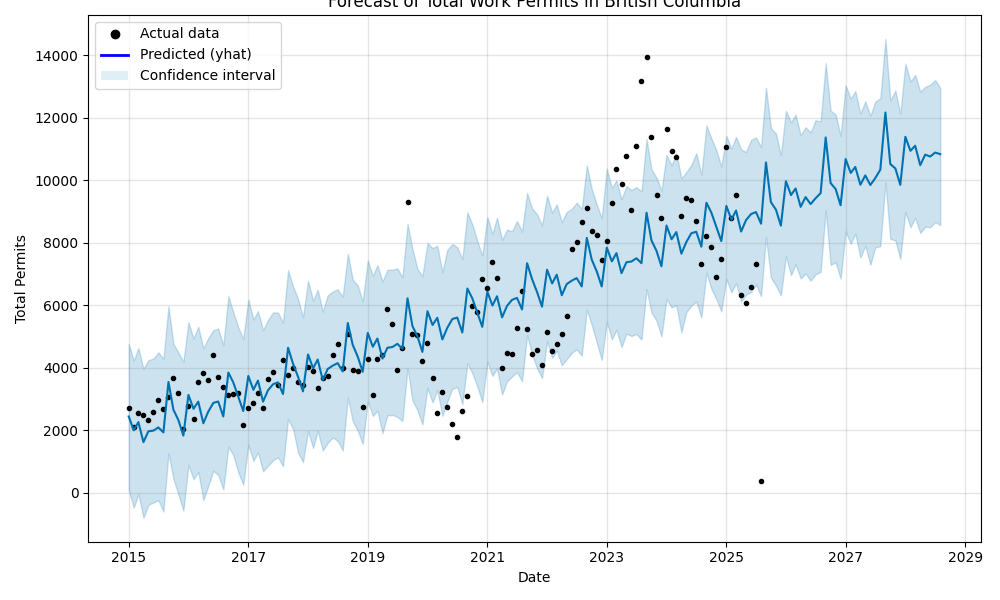

Data behind this chart, as committed beside it:
ds, yhat, yhat_lower, yhat_upper
2015-01-01, 2445, 93.63, 4767
2015-02-01, 2003, -468.4, 4235
2015-03-01, 2266, -34.84, 4637
2015-04-01, 1625, -794.1, 3972
2015-05-01, 1971, -379.7, 4247
2015-06-01, 1995, -304.1, 4302
2015-07-01, 2096, -230.9, 4495
2015-08-01, 1936, -593.5, 4292
2015-09-01, 3550, 1270, 5971
2015-10-01, 2664, 455.6, 4771
2015-11-01, 2325, -57.62, 4489
2015-12-01, 1833, -566.2, 4202
2016-01-01, 3134, 897.2, 5460
2016-02-01, 2692, 439, 4944
2016-03-01, 2922, 672.9, 5319
2016-04-01, 2229, -228.5, 4629
2016-05-01, 2598, 216.5, 4947
2016-06-01, 2881, 708, 5205
2016-07-01, 2926, 573, 5260
2016-08-01, 2447, 113.9, 4723
2016-09-01, 3851, 1474, 6290
2016-10-01, 3536, 1211, 5788
2016-11-01, 3073, 652.4, 5294
2016-12-01, 2622, 266, 4930
2017-01-01, 3742, 1538, 6187
2017-02-01, 3300, 1027, 5550
2017-03-01, 3595, 1300, 5814
2017-04-01, 2919, 690.3, 5211
2017-05-01, 3282, 868.5, 5530
2017-06-01, 3477, 1043, 5773
2017-07-01, 3538, 1141, 5770
2017-08-01, 3165, 852.1, 5451
2017-09-01, 4644, 2368, 7125
2017-10-01, 4139, 2050, 6618
2017-11-01, 3715, 1296, 6204
2017-12-01, 3249, 984.1, 5621
2018-01-01, 4430, 1985, 6787
2018-02-01, 3988, 1438, 6149
2018-03-01, 4268, 1990, 6500
2018-04-01, 3609, 1358, 5802
2018-05-01, 3964, 1600, 6319
2018-06-01, 4073, 1772, 6443
2018-07-01, 4152, 1666, 6512
2018-08-01, 3886, 1360, 6282
2018-09-01, 5435, 3047, 7652
2018-10-01, 4739, 2300, 6829
2018-11-01, 4357, 1988, 6634
2018-12-01, 3877, 1570, 6128
2019-01-01, 5118, 2932, 7438
2019-02-01, 4677, 2461, 6944
2019-03-01, 4940, 2631, 7287
2019-04-01, 4299, 1912, 6765
2019-05-01, 4645, 2485, 7138
2019-06-01, 4668, 2496, 7142
2019-07-01, 4770, 2436, 7184
2019-08-01, 4611, 2296, 6898
2019-09-01, 6226, 3997, 8605
2019-10-01, 5340, 2962, 7814
2019-11-01, 5002, 2641, 7159
2019-12-01, 4511, 2190, 6939
... 104 more rows
